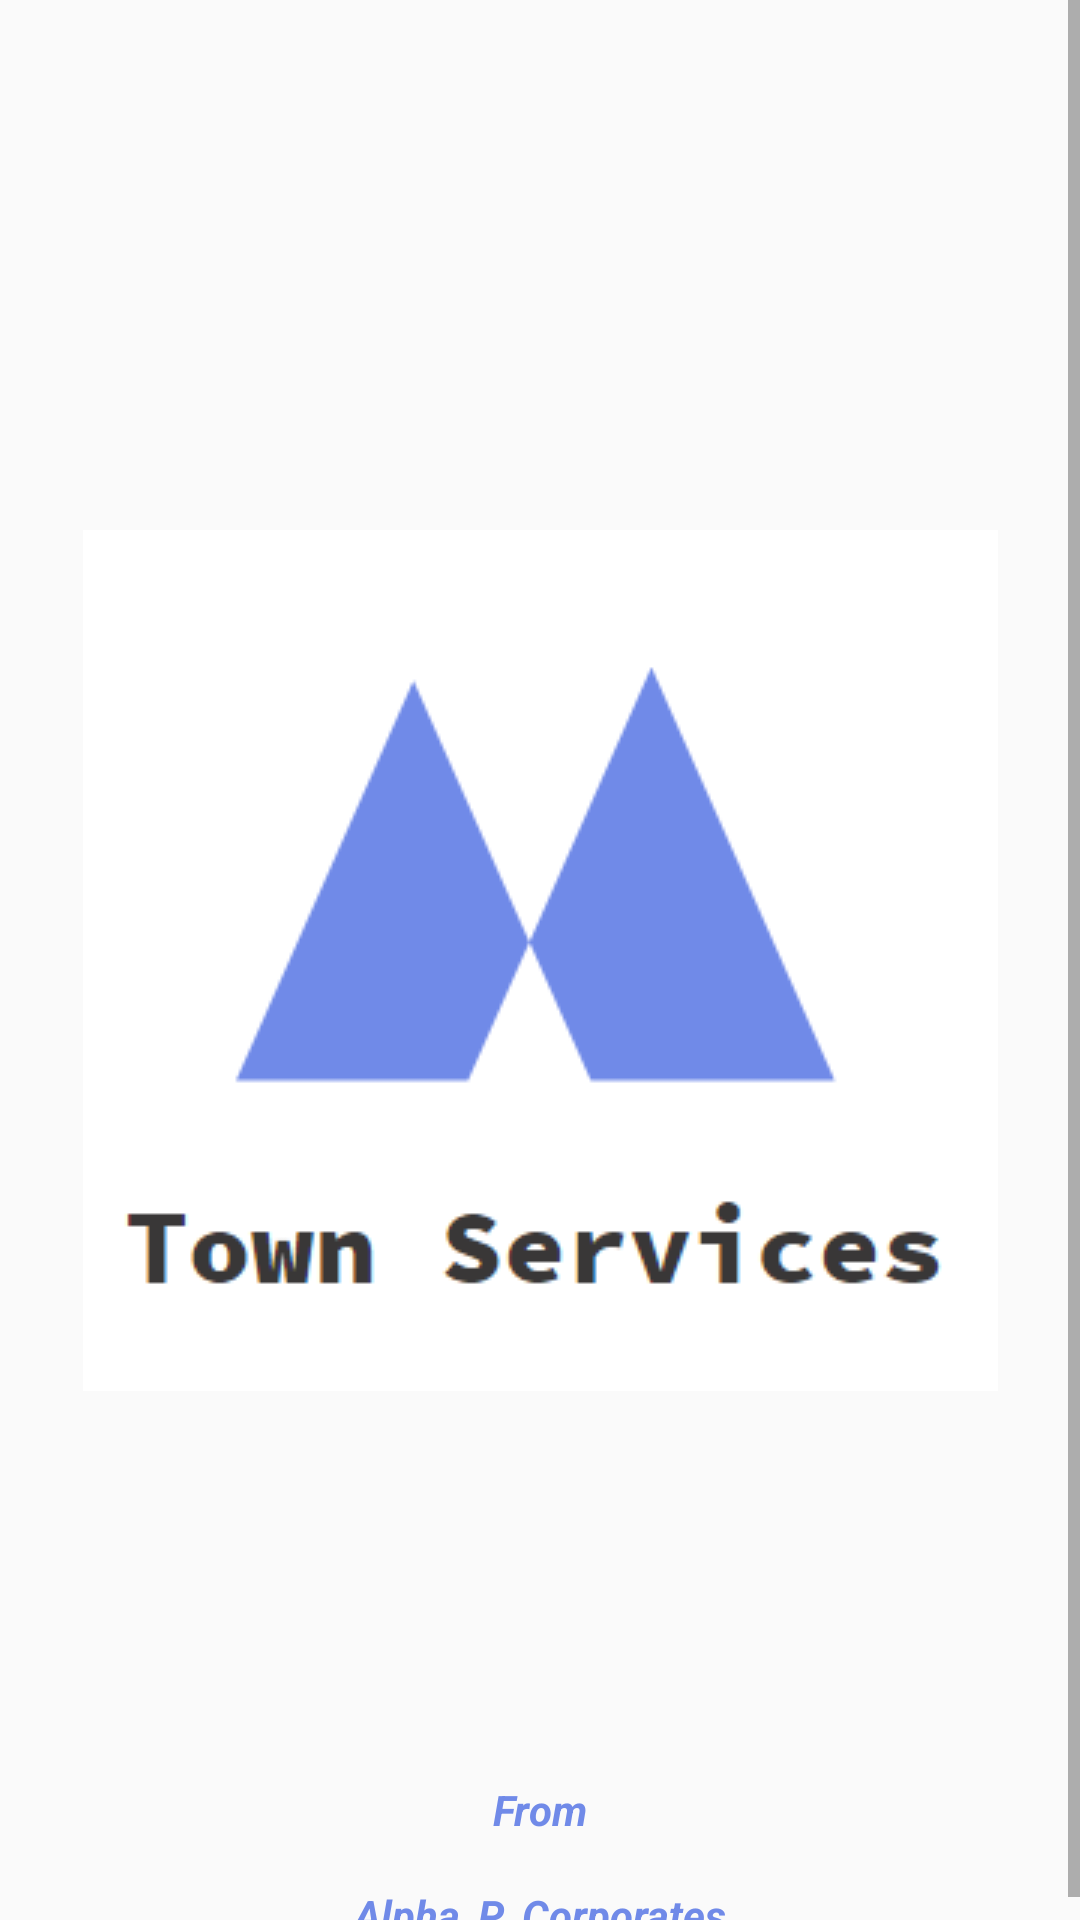

Android layout source for this screen:
<!-- AndroidManifest.xml: application theme Theme.TownServices -->
<!-- res/layout/splash_screen.xml -->
<?xml version="1.0" encoding="utf-8"?>
<androidx.constraintlayout.widget.ConstraintLayout xmlns:android="http://schemas.android.com/apk/res/android"
    xmlns:app="http://schemas.android.com/apk/res-auto"
    xmlns:tools="http://schemas.android.com/tools"
    android:layout_width="match_parent"
    android:layout_height="wrap_content"
    android:layout_gravity="center"
    tools:context=".SplashScreen">


    <ScrollView
        android:layout_width="match_parent"
        android:layout_height="match_parent"
        app:layout_constraintBottom_toBottomOf="parent"
        app:layout_constraintEnd_toEndOf="parent"
        app:layout_constraintStart_toStartOf="parent"
        app:layout_constraintTop_toTopOf="parent">

        <androidx.constraintlayout.widget.ConstraintLayout
            android:layout_width="match_parent"
            android:layout_height="wrap_content"
            android:layout_gravity="center_vertical">

            <ImageView
                android:id="@+id/imageView"
                android:layout_width="wrap_content"
                android:layout_height="wrap_content"
                android:layout_marginStart="53dp"
                android:layout_marginEnd="53dp"
                android:src="@drawable/newlogo"
                app:layout_constraintBottom_toBottomOf="parent"
                app:layout_constraintEnd_toEndOf="parent"
                app:layout_constraintStart_toStartOf="parent"
                app:layout_constraintTop_toTopOf="parent" />

            <TextView
                android:id="@+id/textView"
                android:layout_width="wrap_content"
                android:layout_height="wrap_content"
                android:layout_marginTop="130dp"
                android:layout_marginBottom="16dp"
                android:text="From"
                android:textColor="@color/logo"
                android:textColorHighlight="@color/logo"
                android:textColorLink="@color/logo"
                android:textStyle="bold|italic"
                app:layout_constraintBottom_toTopOf="@+id/textView2"
                app:layout_constraintEnd_toEndOf="parent"
                app:layout_constraintHorizontal_bias="0.5"
                app:layout_constraintStart_toStartOf="parent"
                app:layout_constraintTop_toBottomOf="@id/imageView" />

            <TextView
                android:id="@+id/textView2"
                android:layout_width="wrap_content"
                android:layout_height="wrap_content"
                android:layout_marginTop="16dp"
                android:text="Alpha_P_Corporates"
                android:textColor="@color/logo"
                android:textStyle="bold|italic"
                app:layout_constraintEnd_toEndOf="parent"
                app:layout_constraintHorizontal_bias="0.5"
                app:layout_constraintStart_toStartOf="parent"
                app:layout_constraintTop_toBottomOf="@id/textView" />
        </androidx.constraintlayout.widget.ConstraintLayout>


    </ScrollView>
</androidx.constraintlayout.widget.ConstraintLayout>
<!-- resources referenced by this layout -->
<resources>
  <color name="logo">#708ae8</color>
  <!-- drawable newlogo: png bitmap (drawable-v24, 6041 bytes) -->
  <style name="Theme.TownServices" parent="Theme.AppCompat.DayNight.NoActionBar">
          
          <item name="colorPrimary">@color/purple_500</item>
          <item name="colorPrimaryVariant">@color/purple_700</item>
          <item name="colorOnPrimary">@color/white</item>
          
          <item name="colorSecondary">@color/teal_200</item>
          <item name="colorSecondaryVariant">@color/teal_700</item>
          <item name="colorOnSecondary">@color/black</item>
          
          <item name="android:statusBarColor" tools:targetApi="l">?attr/colorPrimaryVariant</item>
          
      </style>
  <color name="purple_500">#FF6200EE</color>
  <color name="purple_700">#FF3700B3</color>
  <color name="white">#FFFFFFFF</color>
  <color name="teal_200">#FF03DAC5</color>
  <color name="teal_700">#FF018786</color>
  <color name="black">#FF000000</color>
</resources>
